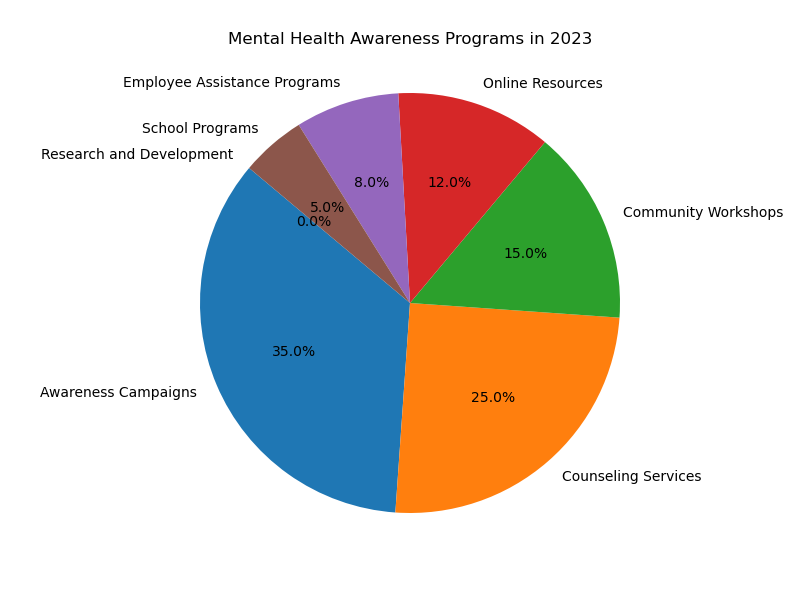

Values plotted in this chart, from the file beside it:
Program, Percentage, Color
Awareness Campaigns, 35.0, #1f77b4
Counseling Services, 25.0, #ff7f0e
Community Workshops, 15.0, #2ca02c
Online Resources, 12.0, #d62728
Employee Assistance Programs, 8.0, #9467bd
School Programs, 5.0, #8c564b
Research and Development, 0.0, #e377c2
